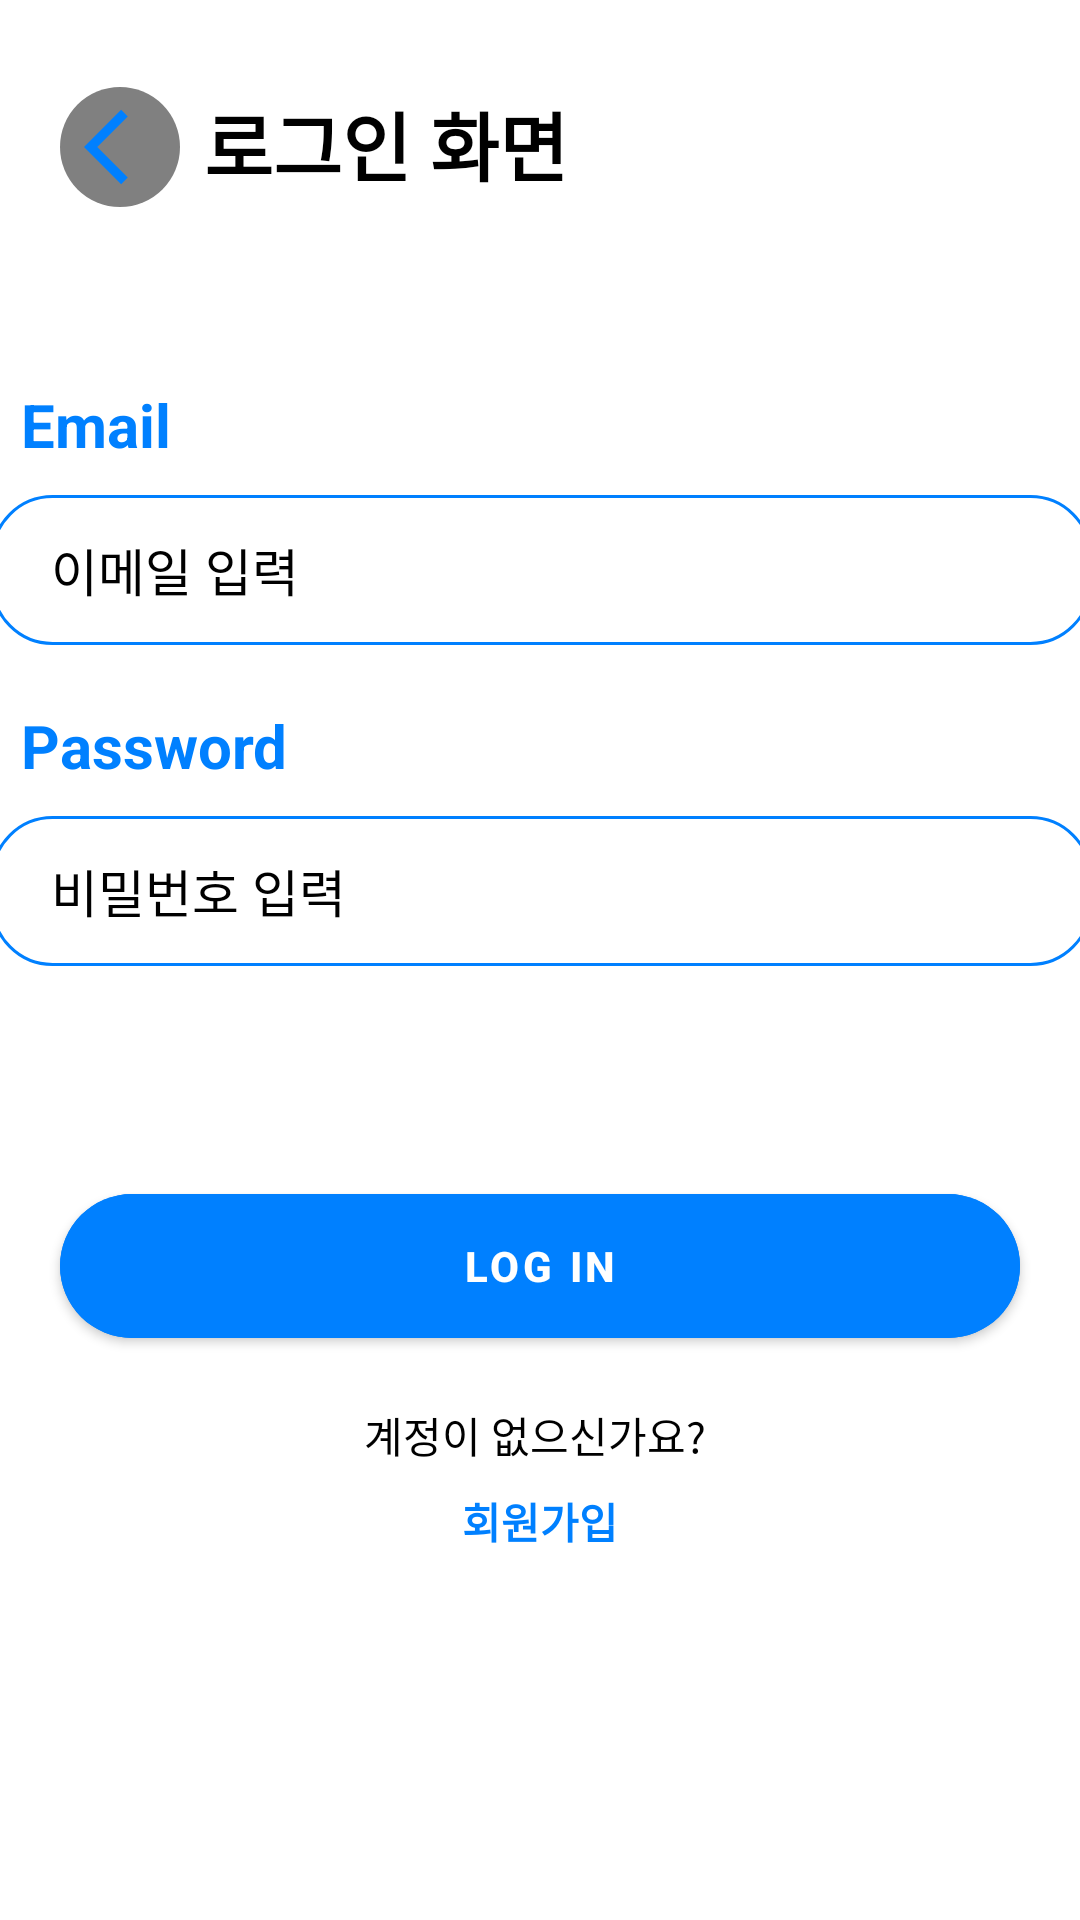

Layout XML and referenced resources for this Android screen:
<!-- AndroidManifest.xml: application theme Theme.ShowAndCar_app -->
<!-- res/layout/fragment_login.xml -->
<?xml version="1.0" encoding="utf-8"?>
<androidx.constraintlayout.widget.ConstraintLayout
    xmlns:android="http://schemas.android.com/apk/res/android"
    xmlns:app="http://schemas.android.com/apk/res-auto"
    xmlns:tools="http://schemas.android.com/tools"
    android:layout_width="match_parent"
    android:layout_height="match_parent"
    android:background="#ffffff"
    tools:context="Fragment.login">

    <LinearLayout
        android:id="@+id/linearLayout"
        android:layout_width="match_parent"
        android:layout_height="70sp"
        android:paddingTop="10sp"
        app:layout_constraintEnd_toEndOf="parent"
        app:layout_constraintHorizontal_bias="0.5"
        app:layout_constraintStart_toStartOf="parent"
        app:layout_constraintTop_toTopOf="parent">
        <LinearLayout
            android:onClick="login"
            android:layout_width="40sp"
            android:layout_height="40sp"
            android:gravity="center"
            android:paddingLeft="6sp"
            android:layout_marginLeft="20sp"
            android:layout_marginTop="19sp"
            android:background="@drawable/layout_bg_main">

            <ImageView
                android:layout_width="30sp"
                android:layout_height="30sp"
                android:src="@drawable/ic_arrow_back" />

        </LinearLayout>


        <TextView
            android:layout_width="wrap_content"
            android:layout_height="wrap_content"
            android:layout_gravity="center"
            android:layout_marginLeft="8sp"
            android:layout_marginTop="8sp"
            android:text="로그인 화면"
            android:textAlignment="center"
            android:textColor="@color/black"
            android:textSize="25sp"
            android:textStyle="bold" />

    </LinearLayout>


    <LinearLayout


        android:id="@+id/linearLayout4"
        android:layout_width="407dp"
        android:layout_height="278dp"
        android:layout_marginTop="28dp"
        android:orientation="vertical"
        app:layout_constraintEnd_toEndOf="parent"
        app:layout_constraintStart_toStartOf="parent"
        app:layout_constraintTop_toBottomOf="@+id/linearLayout">

        <TextView
            android:layout_width="wrap_content"
            android:layout_height="wrap_content"
            android:layout_marginLeft="30sp"
            android:layout_marginTop="30sp"
            android:text="Email"
            android:textColor="#0080ff"
            android:textSize="20sp"
            android:textStyle="bold" />

        <LinearLayout
            android:layout_width="match_parent"
            android:layout_height="50sp"
            android:layout_marginLeft="20sp"
            android:layout_marginTop="10sp"
            android:layout_marginRight="20sp"
            android:background="@drawable/layout_bg"
            android:gravity="center_vertical"
            android:paddingLeft="20sp"
            android:paddingRight="10sp">


            <EditText
                android:id="@+id/etEmail"
                android:layout_width="match_parent"
                android:layout_height="wrap_content"
                android:background="@null"
                android:hint="이메일 입력"
                android:inputType="textEmailAddress"
                android:textColor="@color/black"
                android:textColorHint="#000000"
                android:textSize="17sp" />

        </LinearLayout>

        <TextView
            android:layout_width="wrap_content"
            android:layout_height="wrap_content"
            android:layout_marginLeft="30sp"
            android:layout_marginTop="20sp"
            android:text="Password"
            android:textColor="#0080ff"
            android:textSize="20sp"
            android:textStyle="bold" />

        <LinearLayout
            android:layout_width="match_parent"
            android:layout_height="50sp"
            android:layout_marginLeft="20sp"
            android:layout_marginTop="10sp"
            android:layout_marginRight="20sp"
            android:background="@drawable/layout_bg"
            android:gravity="center_vertical"
            android:paddingLeft="20sp"
            android:paddingRight="10sp">


            <EditText
                android:id="@+id/etPassword"
                android:layout_width="match_parent"
                android:layout_height="wrap_content"
                android:background="@null"
                android:hint="비밀번호 입력"
                android:inputType="textPassword"
                android:textColor="@color/black"
                android:textColorHint="#000000"
                android:textSize="17sp" />

        </LinearLayout>

    </LinearLayout>

    <com.google.android.material.button.MaterialButton
        android:id="@+id/loginBtn"
        android:layout_width="match_parent"
        android:layout_height="60sp"
        android:layout_marginLeft="20sp"
        android:layout_marginTop="16dp"
        android:layout_marginRight="20sp"
        android:backgroundTint="#0080ff"
        android:text="Log in"
        android:textStyle="bold"
        app:cornerRadius="50sp"
        app:layout_constraintEnd_toEndOf="parent"
        app:layout_constraintHorizontal_bias="0.4"
        app:layout_constraintStart_toStartOf="parent"
        app:layout_constraintTop_toBottomOf="@+id/linearLayout4" />


    <TextView
        android:id="@+id/signUpGuideText"
        android:layout_width="wrap_content"
        android:layout_height="wrap_content"
        android:layout_marginTop="16dp"
        android:text="계정이 없으신가요? "
        android:textColor="@color/black"
        app:layout_constraintEnd_toEndOf="parent"
        app:layout_constraintHorizontal_bias="0.5"
        app:layout_constraintStart_toStartOf="parent"
        app:layout_constraintTop_toBottomOf="@+id/loginBtn" />

    
    <TextView
        android:id="@+id/signUpLink"
        android:layout_width="wrap_content"
        android:layout_height="wrap_content"
        android:layout_marginTop="8dp"
        android:clickable="true"
        android:text="회원가입"
        android:textColor="#0080ff"
        android:textStyle="bold"
        android:textSize="14dp"
        app:layout_constraintEnd_toEndOf="parent"
        app:layout_constraintHorizontal_bias="0.5"
        app:layout_constraintStart_toStartOf="parent"
        app:layout_constraintTop_toBottomOf="@+id/signUpGuideText" />

</androidx.constraintlayout.widget.ConstraintLayout>
<!-- resources referenced by this layout -->
<resources>
  <color name="black">#FF000000</color>
  <!-- drawable ic_arrow_back (drawable) -->
  <vector android:height="24dp" android:tint="#0080ff"
      android:viewportHeight="24" android:viewportWidth="24"
      android:width="24dp" xmlns:android="http://schemas.android.com/apk/res/android">
      <path android:fillColor="@android:color/white" android:pathData="M11.67,3.87L9.9,2.1 0,12l9.9,9.9 1.77,-1.77L3.54,12z"/>
  </vector>
  <!-- drawable layout_bg (drawable) -->
  <?xml version="1.0" encoding="utf-8"?>
  <shape xmlns:android="http://schemas.android.com/apk/res/android">
      <solid android:color="#ffffff"/>
      <stroke android:width="1sp" android:color="#0080ff" />
      <corners android:radius="20dp"/>
      <padding android:left="0dp" android:top="0dp" android:right="0dp" android:bottom="0dp" />
  </shape>
  <!-- drawable layout_bg_main (drawable) -->
  <?xml version="1.0" encoding="utf-8"?>
  <shape xmlns:android="http://schemas.android.com/apk/res/android">
      <solid android:color="#808080"/>
      <corners android:radius="20dp"/>
      <padding android:left="0dp" android:top="0dp" android:right="0dp" android:bottom="0dp" />
  </shape>
  <style name="Theme.ShowAndCar_app" parent="Base.Theme.ShowAndCar_app" />
  <style name="Base.Theme.ShowAndCar_app" parent="Theme.MaterialComponents.DayNight.DarkActionBar">
          
          
          <item name="colorPrimary">@color/colorPrimary</item>
      </style>
  <color name="colorPrimary">#127ACD</color>
</resources>
